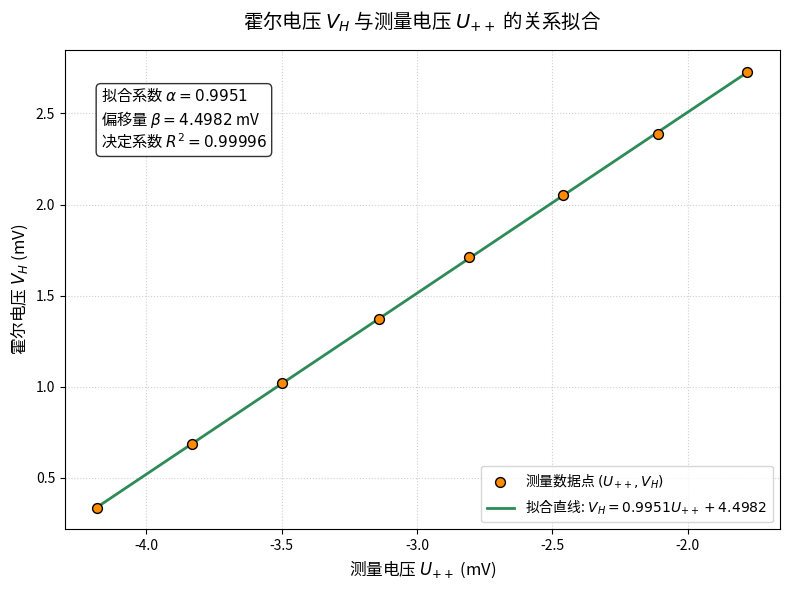

Reproduce this figure in Python.
import numpy as np
import matplotlib.pyplot as plt
from scipy import stats
import matplotlib as mpl

# --- 1. 数据准备 (对应实验一表格第一行和最后一行) ---
# U++ (mV)
U_pp = np.array([-4.18, -3.83, -3.50, -3.14, -2.81, -2.46, -2.11, -1.78])
# Vh (mV)
Vh = np.array([0.335, 0.687, 1.02, 1.37, 1.71, 2.05, 2.39, 2.73])

# --- 2. 线性拟合计算 VH = alpha * Upp + beta ---
alpha, beta, r_value, p_value, std_err = stats.linregress(U_pp, Vh)
fit_line_2 = alpha * U_pp + beta
r_square_2 = r_value**2

# --- 3. 字体兼容性处理 ---
for font in ['Microsoft YaHei', 'SimHei', 'SimSun', 'STHeiti']:
    if font in [f.name for f in mpl.font_manager.fontManager.ttflist]:
        plt.rcParams['font.sans-serif'] = [font]
        break
plt.rcParams['axes.unicode_minus'] = False 

# --- 4. 精美绘图 ---
plt.figure(figsize=(8, 6), dpi=100)
plt.style.use('seaborn-v0_8-muted')

# 绘制散点
plt.scatter(U_pp, Vh, color='darkorange', s=50, edgecolors='k', label='测量数据点 $(U_{++}, V_H)$', zorder=3)

# 绘制拟合直线
# 使用 f-string 动态构建标签，自动判断 beta 的符号
sign = "+" if beta >= 0 else "-"
label_text = f'拟合直线: $V_H = {alpha:.4f}U_{{++}} {sign} {abs(beta):.4f}$'
plt.plot(U_pp, fit_line_2, color='seagreen', linestyle='-', linewidth=2, label=label_text)

# 图表装饰
plt.title('霍尔电压 $V_H$ 与测量电压 $U_{++}$ 的关系拟合', fontsize=14, pad=15)
plt.xlabel('测量电压 $U_{++}$ (mV)', fontsize=12)
plt.ylabel('霍尔电压 $V_H$ (mV)', fontsize=12)

# 添加统计信息框 (R^2, alpha, beta)
stats_box = (f'拟合系数 $\\alpha = {alpha:.4f}$\n'
             f'偏移量 $\\beta = {beta:.4f}$ mV\n'
             f'决定系数 $R^2 = {r_square_2:.5f}$')
plt.gca().text(0.05, 0.92, stats_box, transform=plt.gca().transAxes, 
               bbox=dict(boxstyle='round', facecolor='white', alpha=0.8), fontsize=11, verticalalignment='top')

plt.legend(loc='lower right', frameon=True)
plt.grid(True, linestyle=':', alpha=0.6)
plt.tight_layout()

# 显示
plt.show()

# 输出填表数据
print(f"alpha = {alpha:.6f}")
print(f"beta = {beta:.6f}")
print(f"R^2 = {r_square_2:.6f}")
